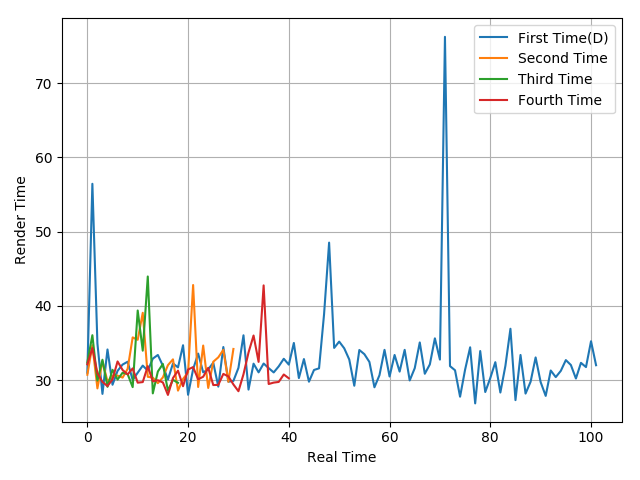

The table this chart was drawn from, first rows:
31, 56.44, 34.94, 28.15, 34.13, 29.38, 31.25, 32.1, 32.48, 30.02, 31, 31.96, 31.28, 32.9, 33.39, 31.94, 30.08, 32.25, 31.72, 34.7, 28.03, 31.47, 33.58, 31.05
30.73, 34.7, 28.89, 32.55, 29.82, 30.59, 30.61, 30.34, 31.52, 35.76, 35.43, 39.07, 30.45, 30.34, 29.59, 30.37, 32.02, 32.8, 28.59, 30.16, 31.05, 42.81, 29.08, 34.66
32.36, 36.05, 29.94, 32.75, 29.1, 31.39, 30.08, 31, 30.81, 29.06, 39.38, 33.97, 43.96, 28.22, 31.16, 32.18, 28.59, 30.05, 29.64
32.13, 34.32, 30.94, 29.76, 29.2, 30.11, 32.52, 31.37, 30.77, 31.58, 29.66, 29.74, 31.88, 29.84, 29.99, 29.69, 28.01, 30.28, 31.28, 29.18, 31.43, 31.76, 30.11, 30.46
